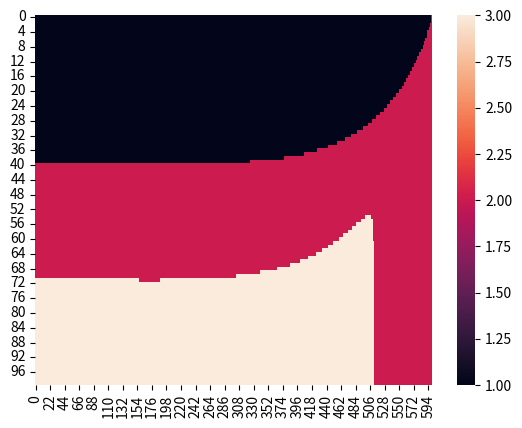

The matplotlib source for this figure:
import numpy as np
from math import exp
import seaborn as sns
import matplotlib.pyplot as plt
f = np.array([500,300,200])
# capacity
C = 100
# time of iteration
T = 600	
# No. of class
classes = np.array([0,1,2])

mu = np.array([0.001,0.015,0.05])
vu = np.array([0.01,0.005,0.0025])
# value function & initialize
V = np.empty((C+1,T+1,3))

print("===")
#print(V.shape)
# optimal policy matrix initialize
optimal = np.empty((C,T))

#initialize the value in the first state
for i in range(C+1):
	for j in range(3):
		V[i,T,j] = 0
V[0] = 0
Price_Not_Go_Down = 0
#for each time level
for t in reversed(range(T)):
	#for each capacity level
	#print(t)s
	for x in range(1,C+1):
		#print(x)
		#print("======== T:",(t+1)," C: ",x," ========")
		#for each class
		for j in classes:

			prob_acc = 0
			prob_rej = 1
			prob_ini = 0
			max_revenue = 0

			# probibilities of accepting & rejecting each price of class
			# this could be a for loop since the probabilities may be accumulated
			# because when price is in class3, people in class1 and class2 are also
			# williing to pay
			# here !!!!! focus j+1
			for i in range(j+1):
				prob_ini = mu[i]*exp(vu[i]*t)
				prob_acc = prob_acc + prob_ini
				prob_rej = prob_rej - prob_ini
			total_revnue = 0

			# get revenue by given popularities
			# ============ for avoiding price drop : for loop should be range(j,3) ============
			for k in range(0,3):
				total_revnue = prob_acc*(f[j]+V[x-1,t+1,k])  + prob_rej*V[x,t+1,k]
				#print("k:",k," total_revnue:",total_revnue)
				if Price_Not_Go_Down == 0:
					if (total_revnue > max_revenue):
						max_revenue = total_revnue
						V[x,t,j] = max_revenue
						#optimal[x-1,t] = k+1
				if Price_Not_Go_Down == 1:
					if(total_revnue > max_revenue) and j<=k:
						max_revenue = total_revnue
						V[x,t,j] = max_revenue
						#optimal[x-1,t] = k+1
			#V[x,t,j] = max_revenue
			#print("=== j:",j," end =====")
		ini_max = 0
		for v in range(3):
			if V[x,t,v] > ini_max:
				ini_max = V[x,t,v]
				optimal[x-1,t] = v+1





expected_revenue = np.max(V)
print(expected_revenue)
print("==============")
print(optimal)
sns.heatmap(optimal)
plt.show()





